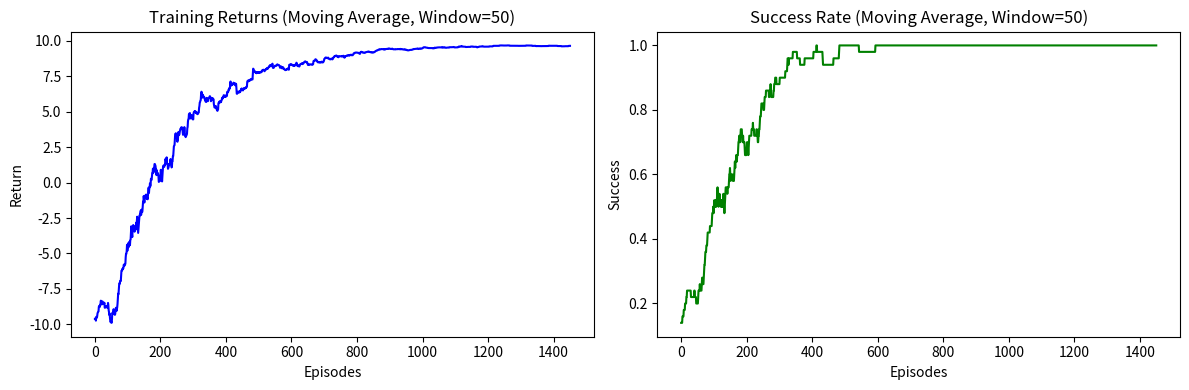

The script that saved this image:
import numpy as np
import matplotlib.pyplot as plt

class WarehouseEnvironment:
    def __init__(self):
        self.grid_size = 5
        self.start = (2, 0)
        self.goal = (2, 4)
        self.obstacles = {(0, 2), (1, 2), (3, 2), (4, 2)}
        # 0: Up, 1: Down, 2: Left, 3: Right, 4: Wait
        self.actions = {0: (-1, 0), 1: (1, 0), 2: (0, -1), 3: (0, 1), 4: (0, 0)}
        self.max_steps = 40
        self.reset()
        
    def reset(self, start_pos=None):
        self.state = start_pos if start_pos else self.start
        self.steps = 0
        return self._get_state_idx(self.state)
        
    def _get_state_idx(self, state):
        # 25 states (5x5 grid)
        return state[0] * self.grid_size + state[1]
        
    def get_state_coords(self, idx):
        return (idx // self.grid_size, idx % self.grid_size)

    def step(self, action):
        self.steps += 1
        r, c = self.state
        dr, dc = self.actions[action]
        next_r, next_c = r + dr, c + dc
        
        # Check boundary and obstacles
        is_invalid = (next_r < 0 or next_r >= self.grid_size or 
                      next_c < 0 or next_c >= self.grid_size or 
                      (next_r, next_c) in self.obstacles)
        
        if is_invalid:
            next_state = self.state
            reward = -1.0
        else:
            next_state = (next_r, next_c)
            if next_state == self.goal:
                reward = 10.0
            else:
                reward = -0.1
                
        self.state = next_state
        terminated = (self.state == self.goal)
        truncated = (self.steps >= self.max_steps and not terminated)
        
        return self._get_state_idx(self.state), reward, terminated, truncated

def epsilon_greedy_selection(Q, state_idx, epsilon, rng):
    if rng.random() < epsilon:
        return rng.integers(0, 5) # Explore
    else:
        # Exploit: break ties randomly
        q_values = Q[state_idx]
        max_q = np.max(q_values)
        best_actions = np.where(q_values == max_q)[0]
        return rng.choice(best_actions)

def q_learning_update(Q, s, a, r, next_s, terminated, alpha, gamma):
    # Bootstrap at truncation but not at goal termination
    if terminated:
        target = r
    else:
        target = r + gamma * np.max(Q[next_s])
        
    Q[s, a] += alpha * (target - Q[s, a])

def train_agent():
    env = WarehouseEnvironment()
    alpha = 0.2
    gamma = 0.95
    seed = 7
    num_episodes = 1500
    
    rng = np.random.default_rng(seed)
    Q = np.zeros((25, 5))
    
    returns = []
    successes = []
    
    for ep in range(num_episodes):
        s = env.reset()
        
        # Linearly decrease epsilon from 1 to 0.05 over 1,200 episodes
        if ep < 1200:
            epsilon = 1.0 - (1.0 - 0.05) * (ep / 1200.0)
        else:
            epsilon = 0.05
            
        ep_return = 0
        done = False
        
        while not done:
            a = epsilon_greedy_selection(Q, s, epsilon, rng)
            next_s, r, terminated, truncated = env.step(a)
            
            # Use next state from before reset
            q_learning_update(Q, s, a, r, next_s, terminated, alpha, gamma)
            
            ep_return += r
            s = next_s
            done = terminated or truncated
            
        returns.append(ep_return)
        successes.append(1 if terminated else 0)
        
    return Q, returns, successes

def evaluate_greedy(env, Q):
    s = env.reset()
    trajectory = [env.get_state_coords(s)]
    done = False
    
    while not done:
        a = np.argmax(Q[s]) # Fixed tie-breaking for evaluation
        next_s, r, terminated, truncated = env.step(a)
        trajectory.append(env.get_state_coords(next_s))
        s = next_s
        done = terminated or truncated
        
    return trajectory

def test_mode():
    print("--- Running Test Mode ---")
    env = WarehouseEnvironment()
    
    # Set custom position and check one action outcome
    start_pos = (2, 1)
    s = env.reset(start_pos=start_pos)
    print(f"Initial set position: {start_pos}")
    
    # Test action: Right (Action 3)
    action = 3 
    next_s, r, term, trunc = env.step(action)
    print(f"Action taken: {action} (Right)")
    print(f"Next position: {env.get_state_coords(next_s)}")
    print(f"Reward: {r}, Terminated: {term}, Truncated: {trunc}\n")

if __name__ == "__main__":
    # 1. Run isolated test mode
    test_mode()
    
    # 2. Train the agent
    print("--- Training Q-learning Agent ---")
    Q, returns, successes = train_agent()
    
    # 3. Evaluate greedy path
    env = WarehouseEnvironment()
    trajectory = evaluate_greedy(env, Q)
    print("Learned Greedy Trajectory:")
    print(" -> ".join([str(pos) for pos in trajectory]))
    
    # 4. Plot training curves (50-episode moving average)
    window = 50
    avg_returns = np.convolve(returns, np.ones(window)/window, mode='valid')
    avg_successes = np.convolve(successes, np.ones(window)/window, mode='valid')
    
    fig, (ax1, ax2) = plt.subplots(1, 2, figsize=(12, 4))
    
    ax1.plot(avg_returns, color='blue')
    ax1.set_title(f'Training Returns (Moving Average, Window={window})')
    ax1.set_xlabel('Episodes')
    ax1.set_ylabel('Return')
    
    ax2.plot(avg_successes, color='green')
    ax2.set_title(f'Success Rate (Moving Average, Window={window})')
    ax2.set_xlabel('Episodes')
    ax2.set_ylabel('Success')
    
    plt.tight_layout()
    plt.show()
